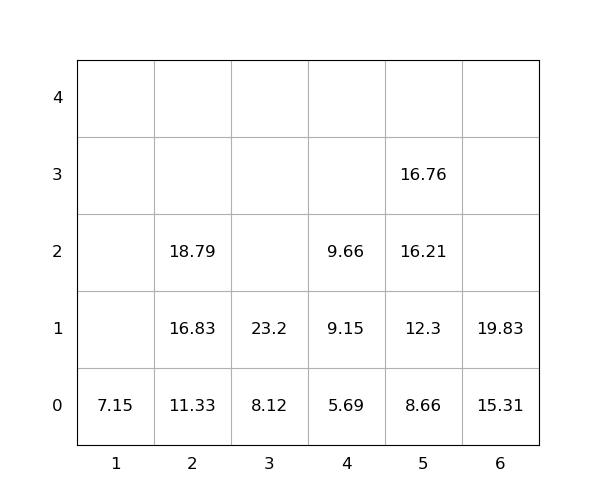

The data file committed next to this chart (first rows):
idx, loc_x, loc_y, loc_z, weight, seq, emerg, reloc, size(ft)
1, 2, 0, 0, 11.33, 1, 0, 0, 20
2, 5, 0, 0, 8.66, 2, 0, 0, 20
3, 6, 0, 0, 15.31, 3, 0, 0, 20
4, 3, 0, 0, 8.12, 4, 0, 0, 20
5, 3, 0, 1, 23.2, 5, 0, 0, 20
6, 6, 0, 1, 19.83, 6, 0, 0, 20
7, 2, 0, 1, 16.83, 7, 0, 0, 20
8, 5, 0, 1, 12.3, 8, 0, 0, 20
9, 4, 0, 0, 5.69, 9, 0, 0, 20
10, 4, 0, 1, 9.15, 10, 0, 0, 20
11, 5, 0, 2, 16.21, 11, 0, 0, 20
12, 5, 0, 3, 16.76, 12, 0, 0, 20
13, 4, 0, 2, 9.66, 13, 0, 0, 20
14, 2, 0, 2, 18.79, 14, 0, 0, 20
15, 1, 0, 0, 7.15, 15, 0, 0, 20
